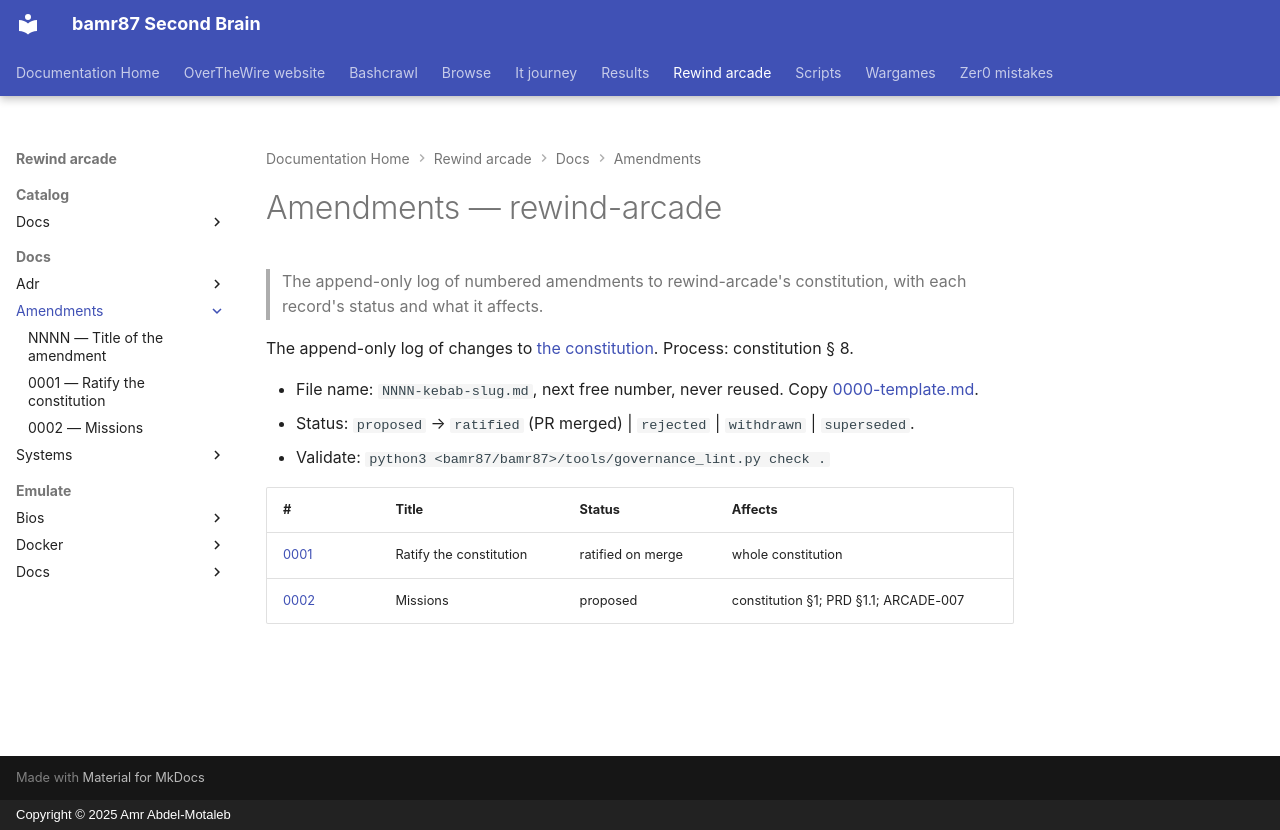

repository: bamr87/README · page: rewind-arcade/docs/amendments/index.html · generator: mkdocs · copyright: Copyright © 2025 Amr Abdel-Motaleb

---
source_file: docs/amendments/README.md
source_repo: bamr87/rewind-arcade
source_url: https://github.com/bamr87/rewind-arcade/blob/main/docs/amendments/README.md
title: Amendments — rewind-arcade
---
# Amendments — rewind-arcade

> The append-only log of numbered amendments to rewind-arcade's constitution, with each record's status and what it affects.

The append-only log of changes to [the constitution](../constitution.md). Process: constitution § 8.

- File name: `NNNN-kebab-slug.md`, next free number, never reused. Copy [0000-template.md](0000-template.md).
- Status: `proposed` → `ratified` (PR merged) | `rejected` | `withdrawn` | `superseded`.
- Validate: `python3 <bamr87/bamr87>/tools/governance_lint.py check .`

| # | Title | Status | Affects |
| --- | --- | --- | --- |
| [0001](0001-ratify-constitution.md) | Ratify the constitution | ratified on merge | whole constitution |
| [0002](0002-mission-statement.md) | Missions | proposed | constitution §1; PRD §1.1; ARCADE-007 |
